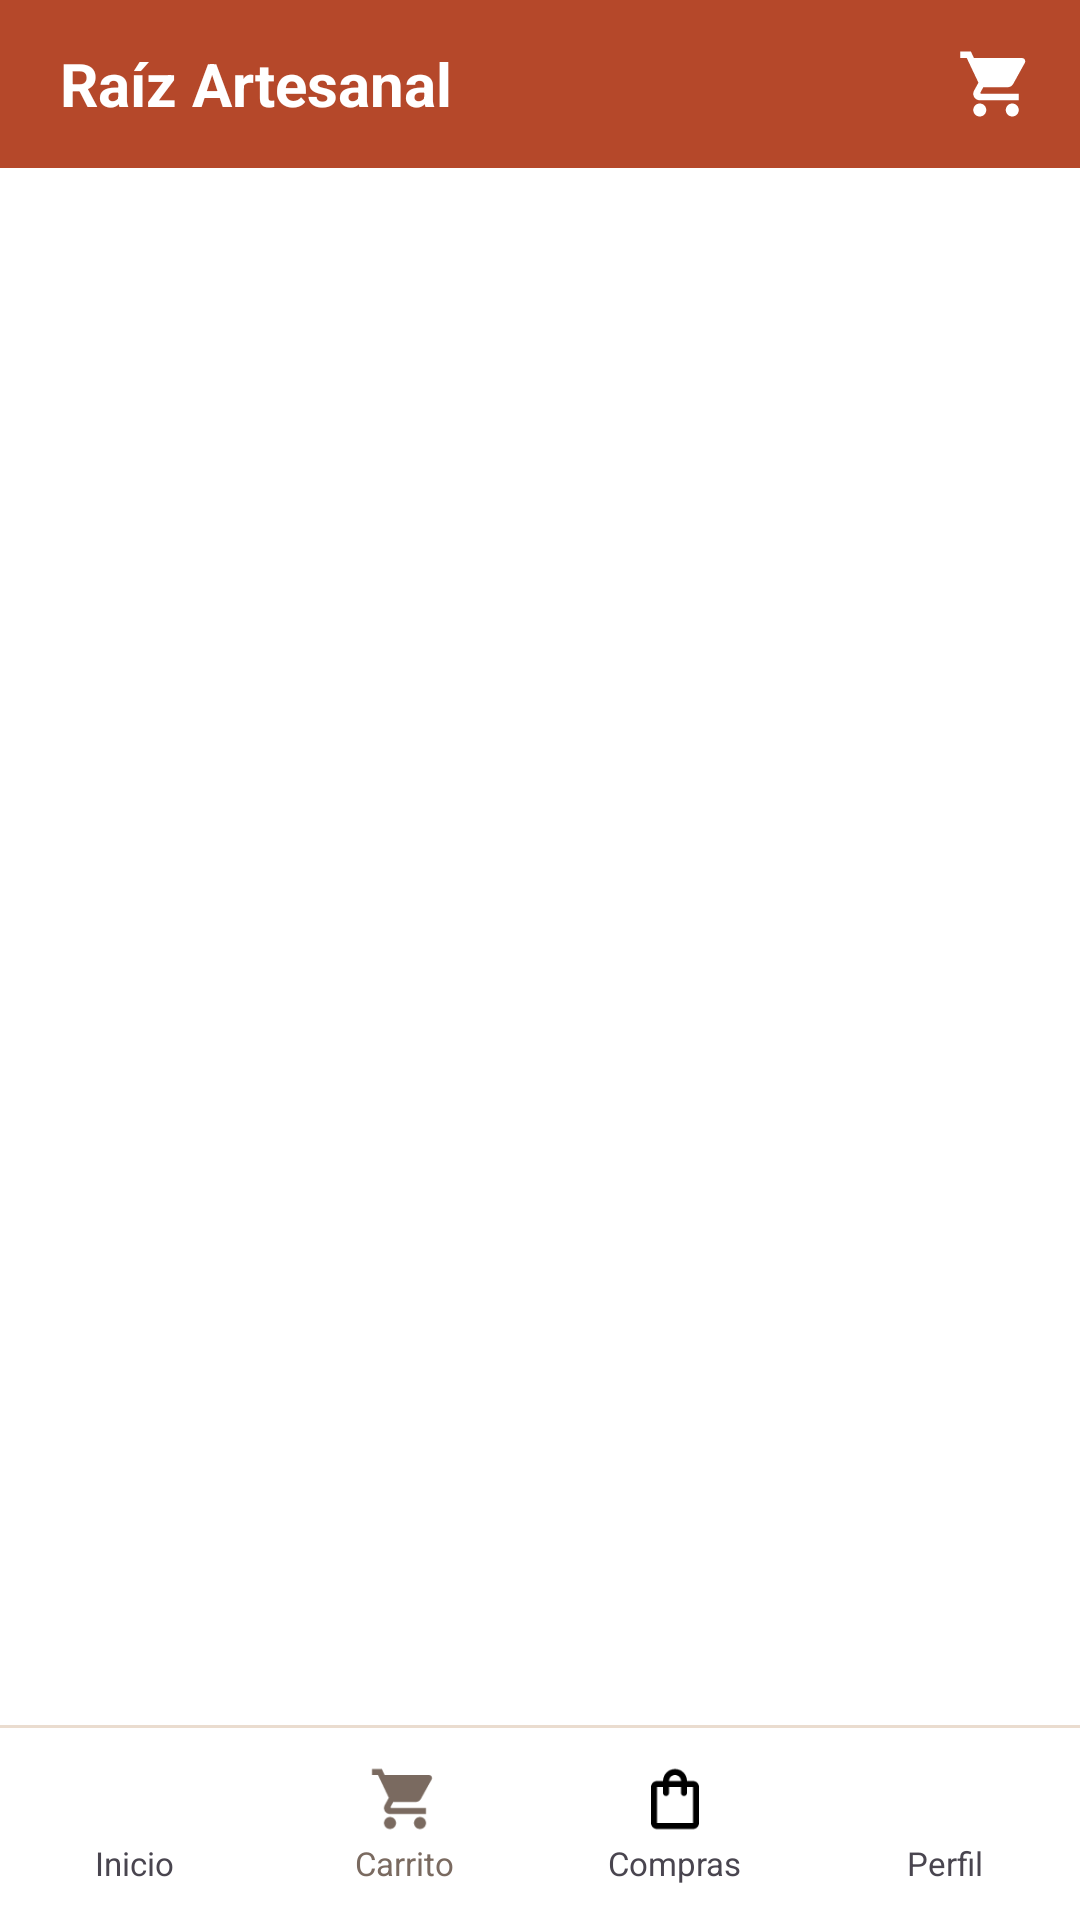

Here is an Android app screen rendered from its layout file. Give the layout XML and the strings, colors and styles it references.
<!-- AndroidManifest.xml: application theme Theme.RaizArtesanal -->
<!-- res/layout/screen_buyer_shell.xml -->
<LinearLayout xmlns:android="http://schemas.android.com/apk/res/android"
    android:layout_width="match_parent" android:layout_height="match_parent"
    android:orientation="vertical" android:background="@color/white">

    <FrameLayout
        android:layout_width="match_parent" android:layout_height="56dp"
        android:background="@color/terracotta">
        <TextView
            android:id="@+id/headerTitle"
            android:layout_width="wrap_content" android:layout_height="match_parent"
            android:gravity="center_vertical" android:paddingStart="20dp"
            android:text="Raíz Artesanal" android:textColor="@color/white"
            android:textSize="20sp" android:textStyle="bold"/>
        <FrameLayout
            android:id="@+id/cartButton"
            android:layout_width="56dp" android:layout_height="56dp"
            android:layout_gravity="end|center_vertical" android:clickable="true" android:focusable="true"
            android:background="?attr/selectableItemBackgroundBorderless"
            android:contentDescription="Abrir carrito">
            <ImageView
                android:layout_width="26dp" android:layout_height="26dp" android:layout_gravity="center"
                android:src="@drawable/ic_cart" android:tint="@color/white"
                android:importantForAccessibility="no"/>
            <TextView
                android:id="@+id/cartBadge"
                android:layout_width="wrap_content" android:layout_height="wrap_content"
                android:minWidth="18dp" android:minHeight="18dp"
                android:layout_gravity="top|end" android:layout_marginTop="8dp" android:layout_marginEnd="6dp"
                android:background="@drawable/bg_badge" android:gravity="center"
                android:textColor="@color/earth_brown" android:textSize="10sp" android:textStyle="bold"
                android:visibility="gone"/>
        </FrameLayout>
    </FrameLayout>

    <FrameLayout
        android:id="@+id/tabContent"
        android:layout_width="match_parent" android:layout_height="0dp" android:layout_weight="1"/>

    <View android:layout_width="match_parent" android:layout_height="1dp" android:background="@color/border_soft"/>
    <LinearLayout
        android:layout_width="match_parent" android:layout_height="64dp"
        android:orientation="horizontal" android:background="@color/white">
        <LinearLayout
            android:id="@+id/navHome"
            android:layout_width="0dp" android:layout_height="match_parent" android:layout_weight="1"
            android:orientation="vertical" android:gravity="center" android:clickable="true" android:focusable="true"
            android:background="?attr/selectableItemBackground">
            <ImageView android:id="@+id/navHomeIcon" android:layout_width="24dp" android:layout_height="24dp"
                android:src="@drawable/ic_home" android:importantForAccessibility="no"/>
            <TextView android:id="@+id/navHomeLabel" android:layout_width="wrap_content" android:layout_height="wrap_content"
                android:text="Inicio" android:textSize="11sp" android:layout_marginTop="2dp"/>
        </LinearLayout>
        <LinearLayout
            android:id="@+id/navCart"
            android:layout_width="0dp" android:layout_height="match_parent" android:layout_weight="1"
            android:orientation="vertical" android:gravity="center" android:clickable="true" android:focusable="true"
            android:background="?attr/selectableItemBackground">
            <ImageView android:layout_width="24dp" android:layout_height="24dp"
                android:src="@drawable/ic_cart" android:tint="@color/text_muted" android:importantForAccessibility="no"/>
            <TextView android:layout_width="wrap_content" android:layout_height="wrap_content"
                android:text="Carrito" android:textColor="@color/text_muted" android:textSize="11sp" android:layout_marginTop="2dp"/>
        </LinearLayout>
        <LinearLayout
            android:id="@+id/navOrders"
            android:layout_width="0dp" android:layout_height="match_parent" android:layout_weight="1"
            android:orientation="vertical" android:gravity="center" android:clickable="true" android:focusable="true"
            android:background="?attr/selectableItemBackground">
            <ImageView android:id="@+id/navOrdersIcon" android:layout_width="24dp" android:layout_height="24dp"
                android:src="@drawable/ic_bag" android:importantForAccessibility="no"/>
            <TextView android:id="@+id/navOrdersLabel" android:layout_width="wrap_content" android:layout_height="wrap_content"
                android:text="Compras" android:textSize="11sp" android:layout_marginTop="2dp"/>
        </LinearLayout>
        <LinearLayout
            android:id="@+id/navProfile"
            android:layout_width="0dp" android:layout_height="match_parent" android:layout_weight="1"
            android:orientation="vertical" android:gravity="center" android:clickable="true" android:focusable="true"
            android:background="?attr/selectableItemBackground">
            <ImageView android:id="@+id/navProfileIcon" android:layout_width="24dp" android:layout_height="24dp"
                android:src="@drawable/ic_person" android:importantForAccessibility="no"/>
            <TextView android:id="@+id/navProfileLabel" android:layout_width="wrap_content" android:layout_height="wrap_content"
                android:text="Perfil" android:textSize="11sp" android:layout_marginTop="2dp"/>
        </LinearLayout>
    </LinearLayout>
</LinearLayout>
<!-- resources referenced by this layout -->
<resources>
  <color name="border_soft">#EADCCF</color>
  <color name="earth_brown">#2E211A</color>
  <color name="terracotta">#B5482A</color>
  <color name="text_muted">#7A6A60</color>
  <color name="white">#FFFFFF</color>
  <!-- drawable bg_badge (drawable) -->
  <shape xmlns:android="http://schemas.android.com/apk/res/android" android:shape="oval">
      <solid android:color="@color/gold"/>
  </shape>
  <!-- drawable ic_bag (drawable) -->
  <vector xmlns:android="http://schemas.android.com/apk/res/android"
      android:width="24dp" android:height="24dp" android:viewportWidth="24" android:viewportHeight="24">
      <path android:fillColor="#000000" android:pathData="M18,6h-2c0,-2.21 -1.79,-4 -4,-4S8,3.79 8,6L6,6c-1.1,0 -2,0.9 -2,2v12c0,1.1 0.9,2 2,2h12c1.1,0 2,-0.9 2,-2L20,8c0,-1.1 -0.9,-2 -2,-2zM12,4c1.1,0 2,0.9 2,2h-4c0,-1.1 0.9,-2 2,-2zM18,20L6,20L6,8h2v2c0,0.55 0.45,1 1,1s1,-0.45 1,-1L10,8h4v2c0,0.55 0.45,1 1,1s1,-0.45 1,-1L16,8h2v12z"/>
  </vector>
  <!-- drawable ic_cart (drawable) -->
  <vector xmlns:android="http://schemas.android.com/apk/res/android"
      android:width="24dp" android:height="24dp" android:viewportWidth="24" android:viewportHeight="24">
      <path android:fillColor="#000000" android:pathData="M7,18c-1.1,0 -1.99,0.9 -1.99,2S5.9,22 7,22s2,-0.9 2,-2 -0.9,-2 -2,-2zM1,2v2h2l3.6,7.59 -1.35,2.45c-0.16,0.28 -0.25,0.61 -0.25,0.96 0,1.1 0.9,2 2,2h12v-2L7.42,15c-0.14,0 -0.25,-0.11 -0.25,-0.25l0.03,-0.12 0.9,-1.63h7.45c0.75,0 1.41,-0.41 1.75,-1.03l3.58,-6.49c0.08,-0.14 0.12,-0.31 0.12,-0.48 0,-0.55 -0.45,-1 -1,-1L5.21,4l-0.94,-2L1,2zM17,18c-1.1,0 -1.99,0.9 -1.99,2s0.89,2 1.99,2 2,-0.9 2,-2 -0.9,-2 -2,-2z"/>
  </vector>
  <style name="Theme.RaizArtesanal" parent="Theme.Material3.Light.NoActionBar">
          <item name="colorPrimary">@color/terracotta</item>
          <item name="colorOnPrimary">@color/white</item>
          <item name="colorSecondary">@color/seller_teal</item>
          <item name="android:statusBarColor">@android:color/transparent</item>
          <item name="android:navigationBarColor">@android:color/transparent</item>
          <item name="android:fontFamily">sans-serif</item>
          <item name="android:windowBackground">@color/white</item>
          <item name="materialButtonStyle">@style/Widget.RaizArtesanal.Button</item>
      </style>
  <color name="gold">#E0A526</color>
  <color name="seller_teal">#1E7C70</color>
  <style name="Widget.RaizArtesanal.Button" parent="Widget.Material3.Button">
          <item name="shapeAppearance">@style/ShapeAppearance.RaizArtesanal.Button</item>
          <item name="android:minHeight">54dp</item>
          <item name="android:insetTop">0dp</item>
          <item name="android:insetBottom">0dp</item>
          <item name="android:textAllCaps">false</item>
          <item name="android:textSize">15sp</item>
          <item name="android:textStyle">bold</item>
      </style>
  <style name="ShapeAppearance.RaizArtesanal.Button" parent="">
          <item name="cornerFamily">rounded</item>
          <item name="cornerSize">14dp</item>
      </style>
</resources>
